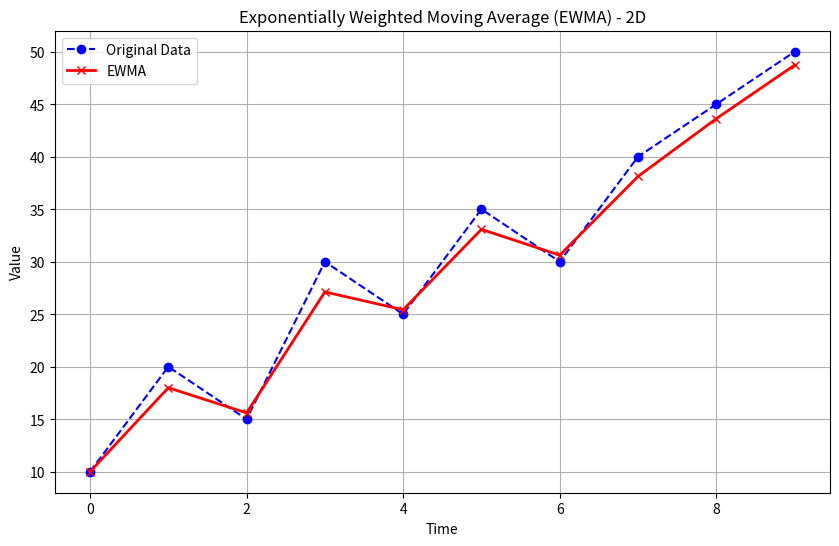
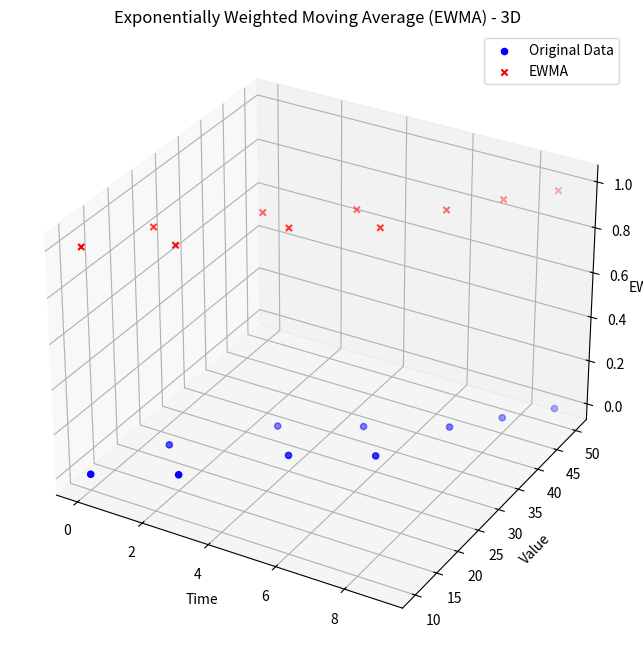

These figures' Python source, in order:
# This script calculates the Exponentially Weighted Moving Average (EWMA) for time series data.
# The function `ewma` computes the EWMA by applying the formula:
# EWMA(t) = alpha * Data(t) + (1 - alpha) * EWMA(t-1)
# where `alpha` is a smoothing factor that controls the weight given to recent data points.
# The script does the following:
# 1. Defines the `ewma` function to compute the EWMA for a given dataset.
# 2. Uses a sample dataset (time series data) and applies the `ewma` function.
# 3. Prints the original data and the resulting EWMA values.
# 4. Plots the original data and EWMA values in two ways:
#    - A 2D line plot showing the original data and the smoothed EWMA series.
#    - A 3D scatter plot to visualize the data and EWMA over time.

import numpy as np
import matplotlib.pyplot as plt
from mpl_toolkits.mplot3d import Axes3D

def ewma(data, alpha):
    ewma_values = [data[0]]
    for i in range(1, len(data)):
        ewma_value = alpha * data[i] + (1 - alpha) * ewma_values[i - 1]
        ewma_values.append(ewma_value)
    return np.array(ewma_values)

data = np.array([10, 20, 15, 30, 25, 35, 30, 40, 45, 50])
alpha = 0.8
ewma_result = ewma(data, alpha)

print("Original Data:", data)
print("EWMA Result:", ewma_result)

plt.figure(figsize=(10, 6))
plt.plot(data, label="Original Data", marker='o', linestyle='--', color='blue')
plt.plot(ewma_result, label="EWMA", marker='x', color='red', linewidth=2)
plt.title('Exponentially Weighted Moving Average (EWMA) - 2D')
plt.xlabel('Time')
plt.ylabel('Value')
plt.legend()
plt.grid(True)
plt.show()

fig = plt.figure(figsize=(10, 8))
ax = fig.add_subplot(111, projection='3d')
time_index = np.arange(len(data))
ax.scatter(time_index, data, zs=0, zdir='z', label='Original Data', color='blue', marker='o')
ax.scatter(time_index, ewma_result, zs=1, zdir='z', label='EWMA', color='red', marker='x')
ax.set_title('Exponentially Weighted Moving Average (EWMA) - 3D')
ax.set_xlabel('Time')
ax.set_ylabel('Value')
ax.set_zlabel('EWMA')
ax.legend()
plt.show()

